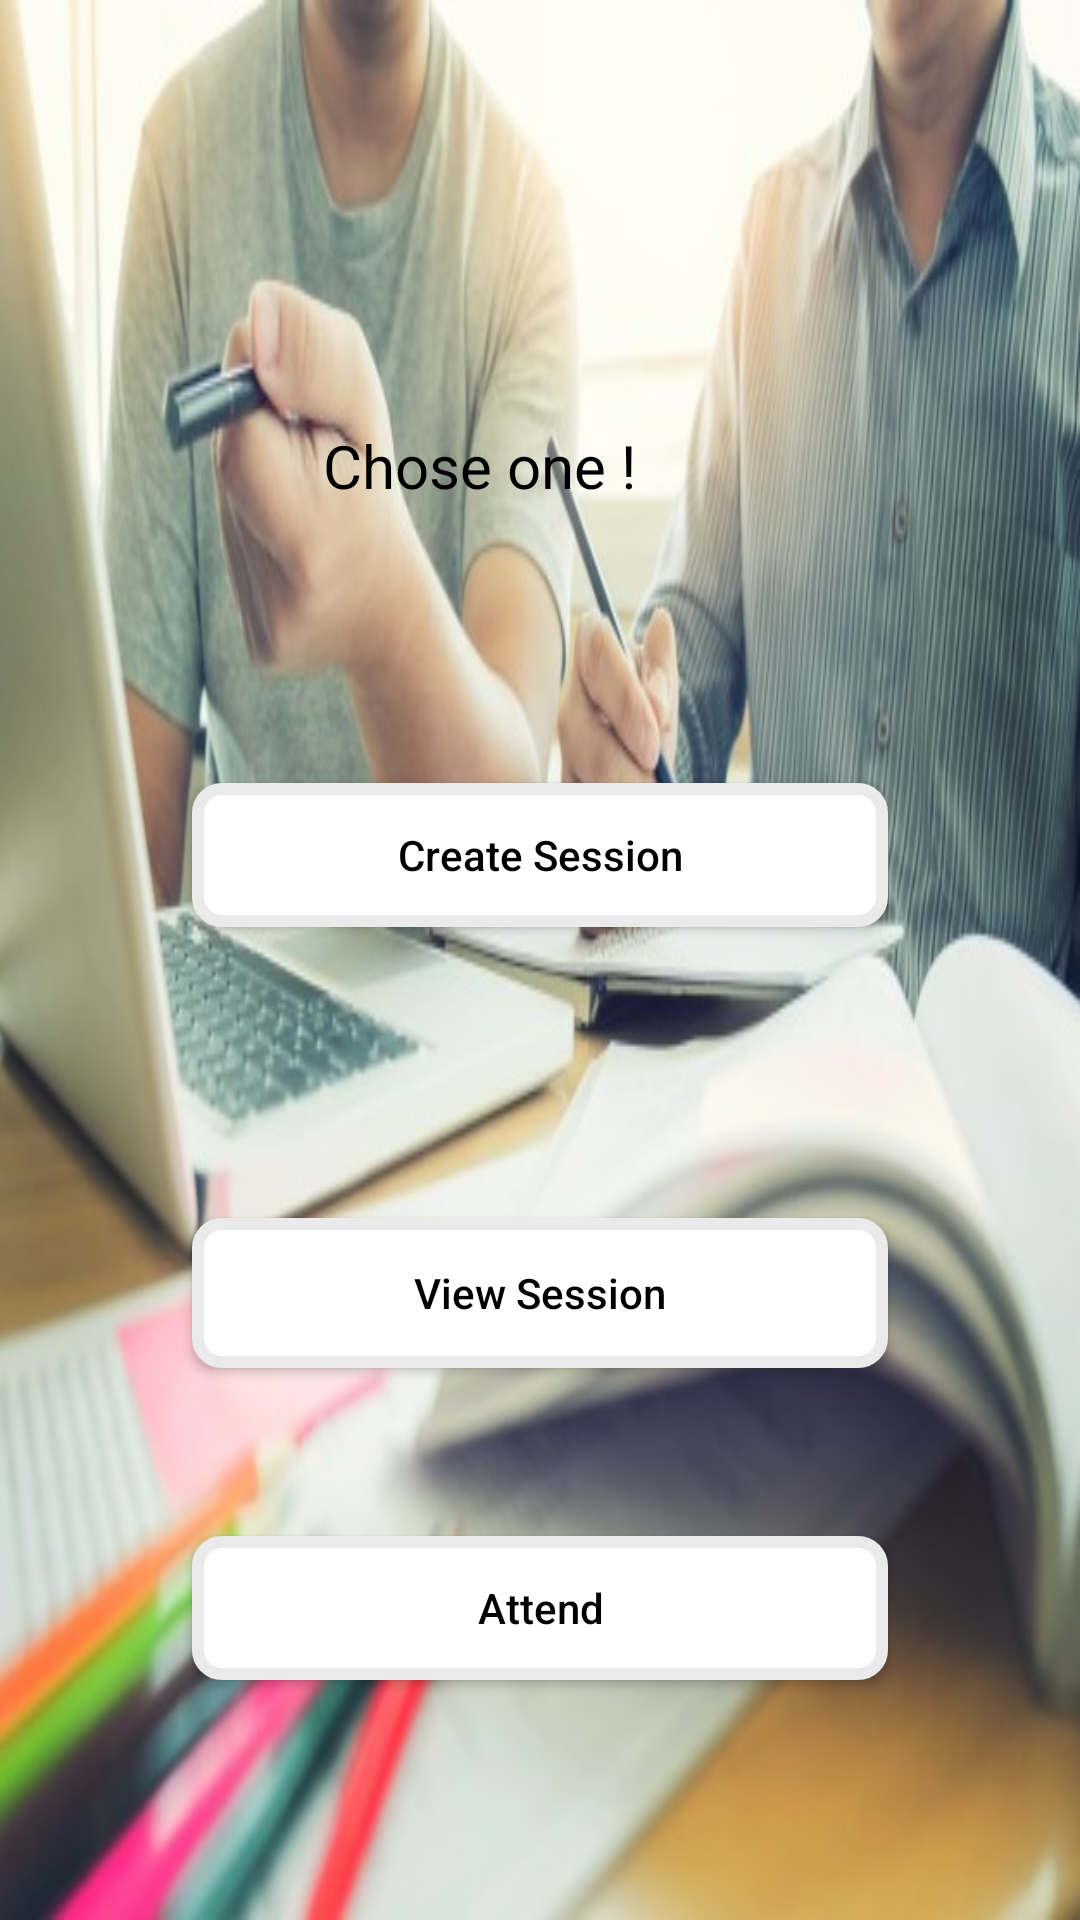

This screen was rendered from an Android layout file. Write that file and the resources it references.
<!-- AndroidManifest.xml: application theme AppTheme -->
<!-- res/layout/activity_session_options.xml -->
<?xml version="1.0" encoding="utf-8"?>
<android.support.constraint.ConstraintLayout xmlns:android="http://schemas.android.com/apk/res/android"
    xmlns:app="http://schemas.android.com/apk/res-auto"
    xmlns:tools="http://schemas.android.com/tools"
    android:layout_width="match_parent"
    android:layout_height="match_parent"
    android:background="@drawable/tutor"
    tools:context="com.work.unknown.absence.Tutor.SessionOptions">


    <Button
        android:id="@+id/create_session"
        android:layout_width="232dp"
        android:layout_height="wrap_content"
        android:layout_below="@+id/Loginpassword"
        android:layout_centerHorizontal="true"
        android:layout_marginBottom="200dp"
        android:layout_marginEnd="8dp"
        android:layout_marginStart="8dp"
        android:layout_marginTop="8dp"
        android:background="@drawable/logininter"
        android:text="Create Session"
        android:textAllCaps="false"
        android:textColor="#000"
        app:layout_constraintBottom_toBottomOf="parent"
        app:layout_constraintEnd_toEndOf="parent"
        app:layout_constraintStart_toStartOf="parent"
        app:layout_constraintTop_toTopOf="parent"
        app:layout_constraintVertical_bias="0.659" />


    <Button
        android:id="@+id/view_session"
        android:layout_width="232dp"
        android:layout_height="50dp"
        android:layout_centerHorizontal="true"
        android:layout_marginBottom="184dp"
        android:layout_marginEnd="8dp"
        android:layout_marginStart="8dp"
        android:background="@drawable/logininter"
        android:text="View Session"
        android:textAllCaps="false"
        android:textColor="#000"
        app:layout_constraintBottom_toBottomOf="parent"
        app:layout_constraintEnd_toEndOf="parent"
        app:layout_constraintStart_toStartOf="parent" />


    <Button
        android:id="@+id/attend"
        android:layout_width="232dp"
        android:layout_height="wrap_content"
        android:layout_centerHorizontal="true"
        android:layout_marginBottom="80dp"
        android:layout_marginEnd="8dp"
        android:layout_marginStart="8dp"
        android:background="@drawable/logininter"
        android:text="Attend"
        android:textAllCaps="false"
        android:textColor="#000"
        app:layout_constraintBottom_toBottomOf="parent"
        app:layout_constraintEnd_toEndOf="parent"
        app:layout_constraintStart_toStartOf="parent" />

    <TextView
        android:id="@+id/textView"
        android:layout_width="139dp"
        android:layout_height="37dp"
        android:layout_centerHorizontal="true"
        android:layout_marginBottom="8dp"
        android:layout_marginEnd="8dp"
        android:layout_marginStart="8dp"
        android:layout_marginTop="8dp"
        android:text="Chose one !"
        android:textAlignment="center"
        android:textColor="#000"
        android:textSize="20sp"
        app:layout_constraintBottom_toTopOf="@+id/create_session"
        app:layout_constraintEnd_toEndOf="parent"
        app:layout_constraintHorizontal_bias="0.401"
        app:layout_constraintStart_toStartOf="parent"
        app:layout_constraintTop_toTopOf="parent"
        app:layout_constraintVertical_bias="0.642" />

</android.support.constraint.ConstraintLayout>
<!-- resources referenced by this layout -->
<resources>
  <!-- drawable logininter (drawable) -->
  <?xml version="1.0" encoding="utf-8"?>
  <selector xmlns:android="http://schemas.android.com/apk/res/android">
      <item android:drawable="@drawable/loginbuttonclick" android:state_pressed="true"></item>
      <item android:drawable="@drawable/userloginback"></item>
  
  </selector>
  <!-- drawable tutor: jpg bitmap (drawable, 53865 bytes) -->
  <style name="AppTheme" parent="Theme.AppCompat.Light.NoActionBar">
          
          <item name="colorPrimary">#424242</item>
          <item name="colorPrimaryDark">@color/colorPrimaryDark</item>
          <item name="colorAccent">@color/colorAccent</item>
      </style>
  <!-- drawable loginbuttonclick (drawable) -->
  <?xml version="1.0" encoding="utf-8"?>
  <shape xmlns:android="http://schemas.android.com/apk/res/android">
      <solid android:color="#848484"></solid>
      <stroke android:color="#eaeaea"
       android:width="4dp"></stroke>
      <corners android:radius="10dp"></corners>
  
  </shape>
  <!-- drawable userloginback (drawable) -->
  <?xml version="1.0" encoding="utf-8"?>
  <shape xmlns:android="http://schemas.android.com/apk/res/android">
      <solid android:color="#ffffff"></solid>
      <stroke android:color="#eaeaea"
          android:width="4dp"></stroke>
      <corners android:radius="8dp"></corners>
  
  </shape>
  <color name="colorPrimaryDark">#303F9F</color>
  <color name="colorAccent">#FF4081</color>
</resources>
